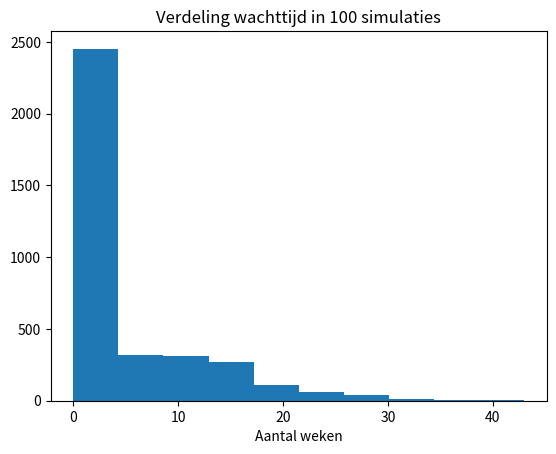
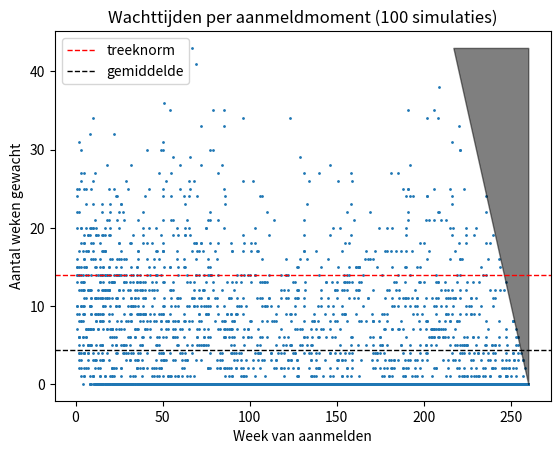
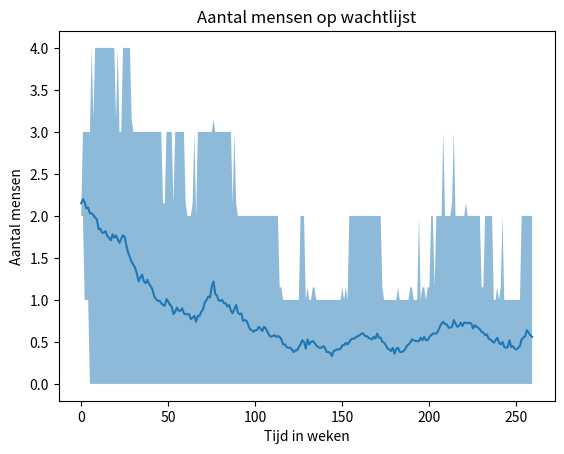
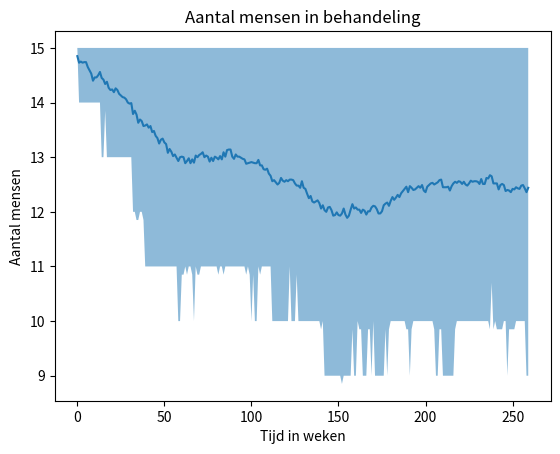

Reproduce these figures in Python, in order.

"""
@author: Rasila Hoek
"""

# -*- coding: utf-8 -*-
"""
Agent-based model voor wachtlijst ggz, met een aanmeldstop als de wachtlijst
te lang wordt. 

Instroom gemodelleerd met een Poisson-proces 
(parameter: gemidddelde instroom). 
Behandelduur gemodelleerd met een normale verdeling 
(parameters: gemiddelde behandelduur, spreiding behandelduur)
Clienten kunnen drop-out gaan aan het eind van hun wachttijd,
of gedurende de behandeling.
(parameters: kans drop-out wachtlijst, kans drop-out behandeling)

Simuleert hoe de aantallen mensen op de wachtlijst en in behandeling verlopen.
Laat zien hoe de verdeling van wachttijden en het verloop van wachttijd over de tijd 
eruit ziet.   
"""
# ----------------------------------------------------------------------------
# Import modules
import numpy as np
import math
import matplotlib.pyplot as plt

# Helper functions
def flatten(l):
    return [item for sublist in l for item in sublist]
# ----------------------------------------------------------------------------

class client(object):
    
    """
    attributes:
        rest_behandelduur: float, de resterende behandelduur van deze client 
        wachttijd: int, hoe lang heeft deze cliënt tot nu toe gewacht?
    """
    
    def __init__(self, rest_behandelduur, wachttijd):
        # Set attributes
        self.rest_behandelduur = rest_behandelduur
        self.wachttijd = wachttijd
    def update_behandelduur(self):
        "Update van de resterende behandelduur"
        self.rest_behandelduur = self.rest_behandelduur - 1
    def update_wachttijd(self):
        "Houdt bij hoe lang client al gewacht heeft"
        self.wachttijd = self.wachttijd + 1

class behandeling(object):
    
    """
    attributes:
        wachtlijst: list, cliënten op de wachtlijst
        in_behandeling: list, cliënten in behandeling
        max_capaciteit: int, totaal aantal behandelplekken
        gem_behandelduur: int, gemiddelde behandelduur in weken
        max_wl: int, hoe veel mensen mogen maximaal op wachtlijst
        tijd: int, hoe veel weken loopt de simulatie al
    """
    def __init__(self, wachtlijst, in_behandeling, 
                 max_capaciteit, gem_behandelduur, wl_max, tijd):

        # Set attributes
        self.wachtlijst = wachtlijst
        self.in_behandeling = in_behandeling
        self.max_capaciteit = max_capaciteit
        self.gem_behandelduur = gem_behandelduur
        self.wl_max = wl_max
        self.tijd = tijd
        
    def update(self, instroom, p_dropout_w, p_dropout_b, spreiding_duur):
        """
        Functie die wachtlijst en in_behandeling updatet. 
        Zorgt voor instroom wachtlijst op basis van Poisson met parameter instroom,
            tenzij de wachtlijst vol is.
        Telt hoe veel mensen hadden willen aanmelden tijdens aanmeldstop. 
        Checkt of er behandelplekken vrij zijn en laat wachtenden instromen.
        Checkt of er cliënten klaar zijn om uit te stromen. 
        Checkt of er cliënten drop-out gaan.
        Returns: wachttijden (list), aanmeldmomenten (list) van gestarte clienten,
            en weggestuurd (int), aantal mensen dat tegen aanmeldstop aanliep.
        """
        
        # TIJD BIJHOUDEN
        self.tijd = self.tijd + 1
        
        # INSTROOM WACHTLIJST op basis van Poisson met parameter instroom.
        weggestuurd = 0
        aantal_in = np.random.poisson(instroom)
        if(len(self.wachtlijst) <= self.wl_max):
            # Creëer nieuwe cliënten voor op wachtlijst
            nieuwe_clienten = []
            for i in range(aantal_in):
                # Bepaal behandelduur
                behandelduur = np.random.normal(self.gem_behandelduur, spreiding_duur*self.gem_behandelduur)
                nieuwe_client = client(behandelduur, 0)
                nieuwe_clienten.append(nieuwe_client)
            # Voeg nieuwe clienten toe aan wachtlijst
            self.wachtlijst.extend(nieuwe_clienten)
        else:
            # Registreer dat er mensen niet konden aanmelden
            weggestuurd = aantal_in
        
        # INSTROOM BEHANDELING op basis van plekken vrij en wachtenden
        # Bepaal hoe veel plekken vrij
        plekken_vrij = self.max_capaciteit - len(self.in_behandeling)
        # Initialiseer lijst wachttijden, aanmeldmomenten
        wachttijden = []
        aanmeldmomenten = []
        # Probeer voor elke vrije plek iemand te laten starten
        for i in range(plekken_vrij):
            # Bepaal of er iemand is voor deze plek
            # Zolang er wachtenden zijn...
            while len(self.wachtlijst) > 0:
                # ...neem eerste persoon in overweging als starter
                starter = self.wachtlijst[0]
                # als hij drop_out gaat...
                if(np.random.binomial(1, p_dropout_w)):
                    # ...verwijder van wachtlijst
                    del self.wachtlijst[0]
                # als geen drop-out...
                else:
                    # ..dan gaat deze persoon starten op deze vrije plek (stop while-loop)
                    break
            # Als niemand is gevonden om te starten, stop met proberen (stop for-loop)
            if len(self.wachtlijst) == 0:
                break
            
            # Anders laat persoon starten
            self.in_behandeling.append(starter)
            # Registreer de wachttijd van deze persoon
            wachttijden.append(starter.wachttijd)
            aanmeldmomenten.append(self.tijd - starter.wachttijd)
            # Verwijder deze persoon van wachtlijst
            del self.wachtlijst[0]
        
        # UITSTROOM DOOR AFRONDEN BEHANDELING    
        # Check voor elke client of ie nog resterende behandelduur heeft
        # Zo ja, voeg m toe aan de nieuwe in_behandeling
        nieuwe_in_behandeling = []
        for clt in self.in_behandeling:
           if not(clt.rest_behandelduur < 0):
               nieuwe_in_behandeling.append(clt)
        self.in_behandeling = nieuwe_in_behandeling
        
        # DROP-OUT BEHANDELING
        # Voor elke persoon in behandeling, bepaal wel of geen drop-out
        in_behandeling_gedropt = []
        for clt in self.in_behandeling:
            if not(np.random.binomial(1, 1-(1-p_dropout_b)**(1/self.gem_behandelduur))):
                in_behandeling_gedropt.append(clt)
        self.in_behandeling = in_behandeling_gedropt
        
        # Return lijsten met wachttijden en aanmeldmomenten
        # En het aantal clienten dat niet kon aanmelden
        return wachttijden, aanmeldmomenten, weggestuurd
    
# ----------------------------------------------------------------------------
def simuleer_wachtlijst_as(num_wachtlijst_start, 
                           rho_start, 
                           max_capaciteit,
                           instroom,
                           gem_behandelduur,
                           spreiding_duur,
                           p_dropout_w,
                           p_dropout_b,
                           max_wl,
                           num_trials,
                           num_tijdstap):
    """
    Functie die de simulatie runt. 
    Args:
        num_wachtlijst_start = int, aantal clienten op wachtlijst bij begin simulatie
        rho_start = float, gedeelte waarvoor de capaciteit is gevuld bij begin simulatie
        max_capaciteit = int, aantal plekken in behandeling
        instroom = float, gemiddelde wekelijkse instroom (aanmeldingen)
        gem_behandelduur = float, gemiddelde behandelduur
        spreiding_duur = float, ratio sd/gemiddelde van behandelduur
        p_dropout_w = kans dat iemand op enig moment tijdens wachtlijst uitvalt
        p_dropout_b = kans dat iemand op enig moment tijdens behandeling uitvalt
        max_wl = int, maximale lengte van de wachtlijst voor aanmeldstop
        num_trials = int, hoe vaak moet de simulatie worden gedaan?
        num_tijdstap = int, hoe veel weken moet de simulatie lopen?
    """
    # Initialiseer matrices/lijsten om resultaten van trials te bewaren
    wachttijden = []
    aanmeldmomenten = []
    sim_wachtlijst = np.zeros((num_trials, num_tijdstap))
    sim_in_behandeling = np.zeros((num_trials, num_tijdstap))
    weggestuurd = []
    
    # Voor num_trials trials
    for trial in range(num_trials):
        
        # Initialiseer lijsten voor wachttijden, aanmeldmomenten in deze trial
        wt_trial = []
        am_trial = []
        weg_trial = 0
        
        # Initialiseer wachtlijst met nieuwe cliënten
        start_wachtlijst = []
        for i in range(num_wachtlijst_start):
            behandelduur = np.random.normal(gem_behandelduur, spreiding_duur*gem_behandelduur)
            start_wachtlijst.append(client(behandelduur, 0))
        
        # Initialiseer in_behandeling met cliënten die al variabel lang in behandeling zijn
        start_in_behandeling = []
        for i in range(math.floor(rho_start*max_capaciteit)):
            behandelduur = np.random.normal(gem_behandelduur, spreiding_duur*gem_behandelduur)
            al_behandeld = np.random.uniform(0, behandelduur)            
            start_in_behandeling.append(client(behandelduur - al_behandeld, 0))
        
        # Initialiseer behandeling met deze wachtlijst, in_behandeling, max_capaciteit
        sim_behandeling = behandeling(start_wachtlijst, start_in_behandeling, 
                                      max_capaciteit, gem_behandelduur, 
                                      max_wl, tijd = 0)
        # Voor elke tijdstap:
        for tijdstap in range(num_tijdstap):
            # Update wachttijd voor alle clienten in wachtlijst
            for clt in sim_behandeling.wachtlijst:
                clt.update_wachttijd()
            # Update rest_behandelduur alle clienten in in_behandeling
            for clt in sim_behandeling.in_behandeling:
                clt.update_behandelduur()
            # Update de behandeling en sla wachttijden en aanmeldmomenten op
            wt, am, weg = sim_behandeling.update(instroom, p_dropout_w, p_dropout_b, spreiding_duur)
            wt_trial.extend(wt)
            am_trial.extend(am)
            weg_trial = weg_trial + weg
            # Bereken en bewaar resultaten
            sim_wachtlijst[trial, tijdstap] = len(sim_behandeling.wachtlijst)
            sim_in_behandeling[trial, tijdstap] = len(sim_behandeling.in_behandeling)
        # Sla wachttijden en aanmeldmomenten van deze trial op
        wachttijden.append(wt_trial)
        aanmeldmomenten.append(am_trial)
        weggestuurd.append(weg_trial)
        
    return sim_wachtlijst, sim_in_behandeling, wachttijden, aanmeldmomenten, weggestuurd, max_capaciteit

# ---------------------------------------------------------------------------------------
def resultaten_simulatie_as(sim_wachtlijst, sim_in_behandeling, wachttijden, 
                         aanmeldmomenten, weggestuurd, max_capaciteit):
    """
    Visualiseert het verloop van de simulatie en geeft samenvatting resultaten. 
    Args:
        sim_wachtlijst: matrix, op positie (i,j) lengte wachtlijst in trial i, tijdstap j.
        sim_in_behandeling: matrix, op positie (i,j) aantal in behandeling in trial i, tijdstap j. 
        wachttijden: List of lists, element [i][j] is wachttijd van j-de starter in trial i. 
        aanmeldmomenten: list of lists, element [i][j] is aanmeldmoment van j-de starter in trial i.
        weggestuurd: list, element i is het aantal mensen dat tegen aanmeldstop aanliep in trial i
        max_capaciteit: aantal behandelplekken
    """
    # Bepaal grootte simulatie
    num_tijdstap = len(sim_wachtlijst[0])
    num_sim = len(sim_wachtlijst)
    num_punten = len(flatten(wachttijden))
    
    # Maak aangepaste lijsten met wachttijden
    # zonder de mensen die al op wachtlijst stonden bij begin simulatie
    # zonder mensen die pas heel laat in de simulatie kwamen
    wachttijden_adj = []
    # ga alle trials af
    for i in range(len(wachttijden)):
        wachttijden_adj.append([])
        # ga alle wachttijden in deze trial af
        for j in range(len(wachttijden[i])):
            if(aanmeldmomenten[i][j] < num_tijdstap - max(flatten(wachttijden))):
                if not(aanmeldmomenten[i][j] == 0):
                    wachttijden_adj[i].append(wachttijden[i][j])
    
    # Enkele resultaten om te printen
    wachttijd_gem = sum(flatten(wachttijden_adj))/len(flatten(wachttijden_adj))
    clienten_gem = num_punten/num_sim
    wachttijd_gem_tekst = str(round(wachttijd_gem))
    clienten_gem_tekst = str(round(clienten_gem))
    weg_gem = sum(weggestuurd)/num_sim
    weg_gem_tekst = str(round(weg_gem))
    print(str(num_sim) + " simulaties van " + str(num_tijdstap) + " weken.")
    print("De gemiddelde wachttijd is " + wachttijd_gem_tekst + " weken.")
    print("Er zijn per simulatie gemiddeld " + clienten_gem_tekst + " clienten gestart met behandeling.")
    print("Er zijn per simulatie gemiddeld " + weg_gem_tekst + " mensen tegen een aanmeldstop aangelopen.")
    
    # Bepaal percentage dat korter moest wachten dan treeknorm
    onder_treek = 0
    for trial in range(len(wachttijden_adj)):
        for wachttijd in wachttijden_adj[trial]:
            if(wachttijd < 10):
                onder_treek = onder_treek + 1
    procent_onder_treek = round(100*onder_treek/len(flatten(wachttijden_adj)))
    print(str(procent_onder_treek) + " procent is binnen treeknorm gestart.")
    
    # VERDELING WACHTTIJDEN histogram
    fig, ax = plt.subplots()
    ax.set_title('Verdeling wachttijd in ' + str(num_sim) + ' simulaties')
    ax.hist(flatten(wachttijden_adj))
    ax.set_xlabel('Aantal weken')
    
    # WACHTTIJD PER AANMELDMOMENT scatterplot
    fig, ax = plt.subplots()
    ax.set_title('Wachttijden per aanmeldmoment (' + str(num_sim) + ' simulaties)')
    ax.set_xlabel('Week van aanmelden')
    ax.set_ylabel('Aantal weken gewacht')
    x_punten = []
    y_punten = []
    aanmeldmomenten_flat = flatten(aanmeldmomenten)
    wachttijden_flat = flatten(wachttijden)
    for i in range(len(aanmeldmomenten_flat)):
        if not(aanmeldmomenten_flat[i] == 0):
            x_punten.append(aanmeldmomenten_flat[i])
            y_punten.append(wachttijden_flat[i])
    ax.scatter(x_punten, y_punten, s = 1)
    # Plot de lijnen voor treeknorm en gemiddelde en maak een legenda
    ax.axhline(y=14, color='r', linestyle='--', linewidth = 1, label = 'treeknorm')
    ax.axhline(y=wachttijd_gem, color='black', linestyle = '--', linewidth = 1, label = 'gemiddelde')
    ax.legend()
    # Plot eindlijn
    x_eindlijn = np.linspace(num_tijdstap - max(wachttijden_flat), num_tijdstap, 100)
    y_eindlijn = num_tijdstap - x_eindlijn
    ax.fill_between(x_eindlijn, y_eindlijn, max(wachttijden_flat), alpha = 0.5, color = 'black')

    
    # VERLOOP WACHTLIJST grafiek
    fig, ax = plt.subplots()
    ax.set_title('Aantal mensen op wachtlijst')
    ax.set_xlabel('Tijd in weken')
    ax.set_ylabel('Aantal mensen')    
    # Maak gemiddeldelijn over alle simulaties
    x_punten = []
    for x in range(num_tijdstap):
        x_punten.append(x)
    y_punten = []
    for i in range(num_tijdstap):
        y_gem = sum(sim_wachtlijst[:,i])/num_sim
        y_punten.append(y_gem)
    ax.plot(x_punten, y_punten)
    # Onzekerheidsmarge wachtlijst plotten
    y_bovengrens = []
    for i in range(num_tijdstap):
        y_boven = np.quantile(sim_wachtlijst[:,i], 0.85)
        y_bovengrens.append(y_boven) 
    y_ondergrens = []
    for i in range(num_tijdstap):
        y_onder = np.quantile(sim_wachtlijst[:,i],0.15)
        y_ondergrens.append(y_onder)
    ax.fill_between(x_punten, y_ondergrens, y_bovengrens, alpha = 0.5)

    
    # VERLOOP IN_BEHANDELING grafiek
    fig, ax = plt.subplots()
    ax.set_title('Aantal mensen in behandeling')
    ax.set_xlabel('Tijd in weken')
    ax.set_ylabel('Aantal mensen')
    x_punten = []
    for x in range(num_tijdstap):
        x_punten.append(x)
    y_punten = []
    for i in range(num_tijdstap):
        y_gem = sum(sim_in_behandeling[:,i])/num_sim
        y_punten.append(y_gem)
    # Gemiddeldelijn plotten
    ax.plot(x_punten, y_punten)
    # Onzekerheidsmarge in_behandeling plotten
    y_bovengrens = []
    for i in range(num_tijdstap):
        y_boven = np.quantile(sim_in_behandeling[:,i], 0.85)
        y_bovengrens.append(y_boven)
    y_ondergrens = []
    for i in range(num_tijdstap):
        y_onder = np.quantile(sim_in_behandeling[:,i], 0.15)
        y_ondergrens.append(y_onder)
    ax.fill_between(x_punten, y_ondergrens, y_bovengrens, alpha = 0.5)
    
sim_w, sim_b, wt, am, weg, mc = simuleer_wachtlijst_as(
                    num_wachtlijst_start = 2, 
                    rho_start = 1, 
                    max_capaciteit = 15,
                    instroom = 15/78,
                    gem_behandelduur = 78,
                    spreiding_duur = 0.2,
                    p_dropout_w = 0.1,
                    p_dropout_b = 0.1,
                    max_wl = 3,
                    num_trials = 100,
                    num_tijdstap = 260)
resultaten_simulatie_as(sim_w, sim_b, wt, am, weg, mc)